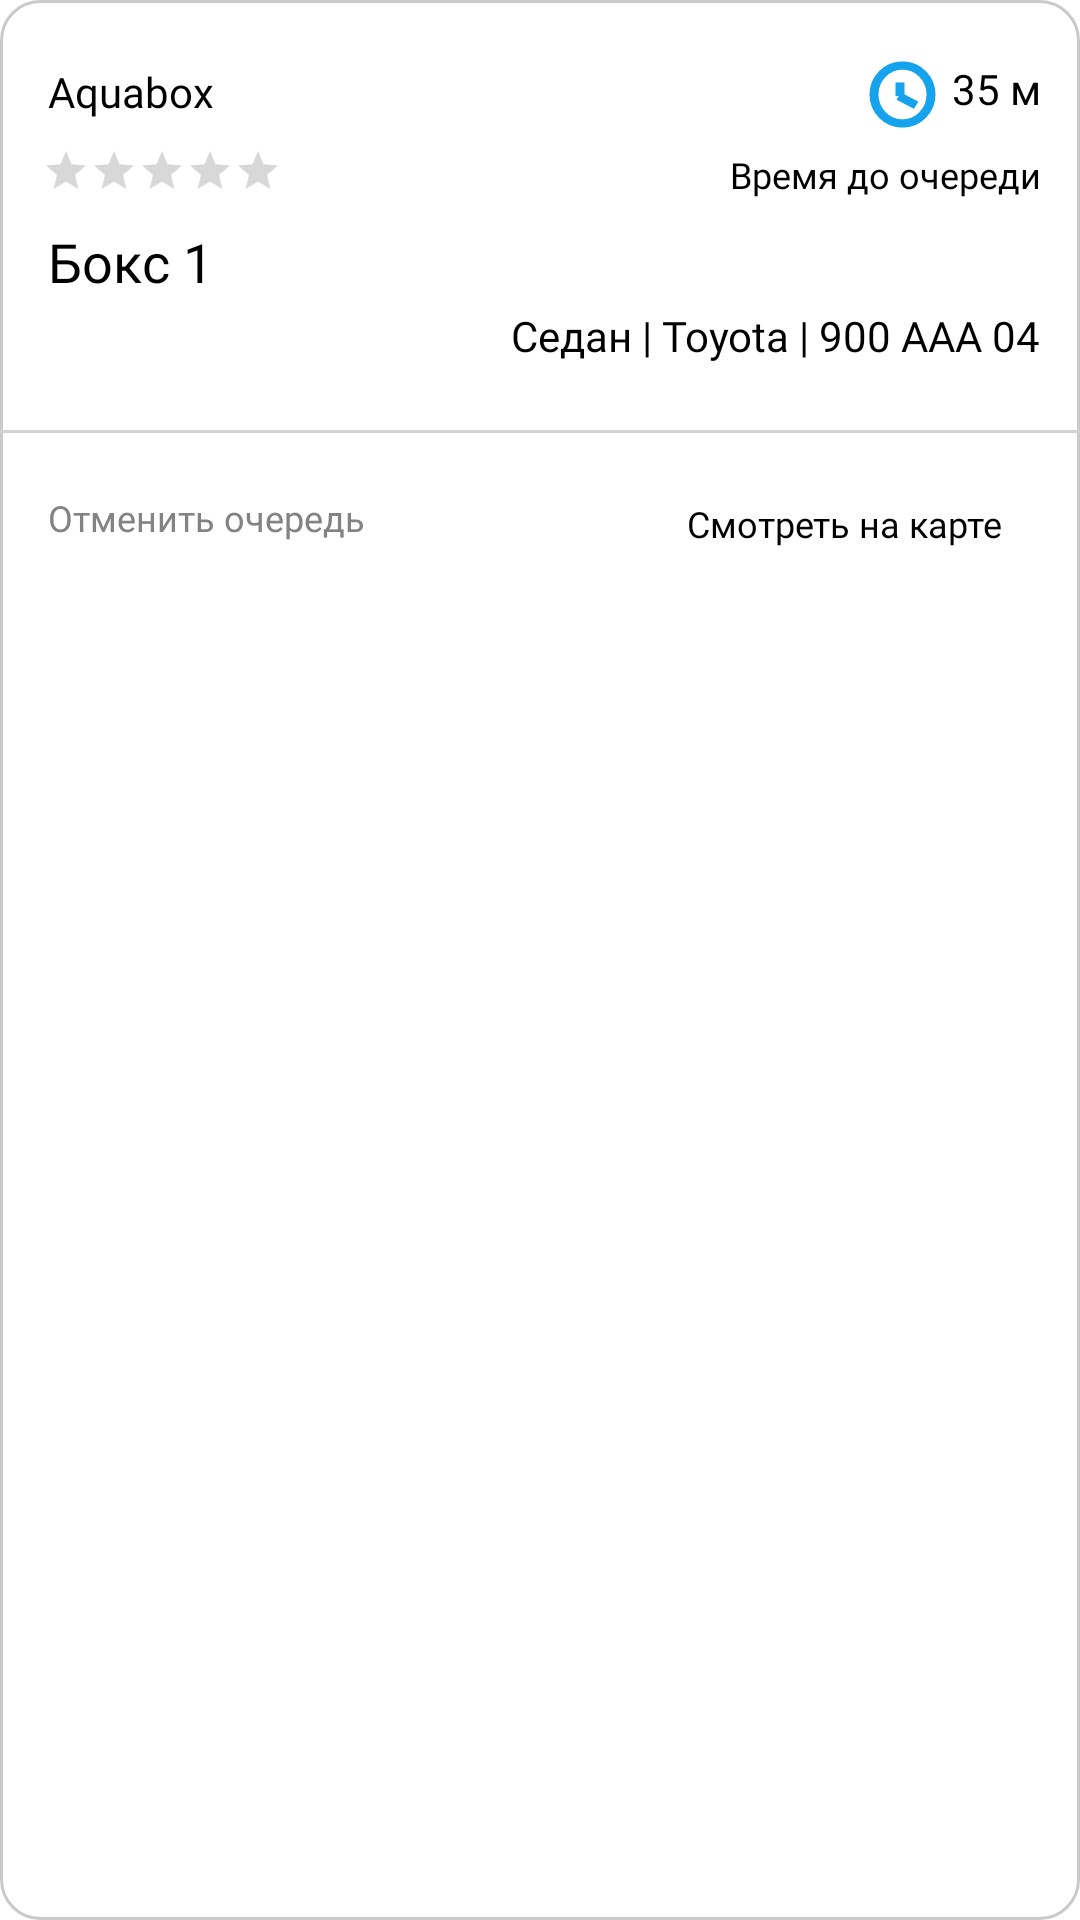

Write the Android layout XML for this screen, with the resource values it uses.
<!-- AndroidManifest.xml: application theme Theme.WashDriver2 -->
<!-- res/layout/queue_adapter.xml -->
<?xml version="1.0" encoding="utf-8"?>
<layout xmlns:android="http://schemas.android.com/apk/res/android"
    xmlns:app="http://schemas.android.com/apk/res-auto"
    xmlns:tools="http://schemas.android.com/tools">

    <data>


    </data>

<androidx.constraintlayout.widget.ConstraintLayout
    android:layout_width="match_parent"
    android:layout_height="wrap_content"
    android:id="@+id/rel_bank"
    android:paddingBottom="22dp"
    android:layout_marginTop="8dp"
    android:layout_marginBottom="8dp"
    android:clickable="true"
    android:background="@drawable/grey_1dp_13rad">

    <TextView
        android:id="@+id/aquaboxText"
        android:layout_width="wrap_content"
        android:layout_height="wrap_content"
        android:layout_marginLeft="16dp"
        android:layout_marginTop="21dp"
        android:text="Aquabox"
        android:fontFamily="@font/avenir_next_bold"
        android:textColor="@color/black"
        android:textSize="14sp"
        app:layout_constraintTop_toTopOf="parent"
        app:layout_constraintStart_toStartOf="parent"/>

    <TextView
        android:id="@+id/freeText"
        android:layout_width="wrap_content"
        android:layout_height="wrap_content"
        android:drawablePadding="5dp"
        android:layout_marginTop="20dp"
        android:layout_marginRight="13dp"
        android:textSize="14sp"
        android:textColor="@color/black"
        android:text="35 м"
        android:drawableLeft="@drawable/ic_oclock_time"
        app:layout_constraintEnd_toEndOf="parent"
        app:layout_constraintTop_toTopOf="parent"/>

    <RatingBar
        android:id="@+id/ratingBar_indicator"
        style="?android:attr/ratingBarStyleSmall"
        android:layout_width="wrap_content"
        android:layout_height="wrap_content"
        android:layout_marginTop="9dp"
        android:layout_marginLeft="14dp"
        android:stepSize="0.1"
        app:layout_constraintTop_toBottomOf="@+id/aquaboxText"
        app:layout_constraintStart_toStartOf="parent"/>

    <TextView
        android:id="@+id/streetText"
        style="@style/MyTextRegularTheme"
        android:layout_marginLeft="16dp"
        android:layout_marginTop="10dp"
        android:text="Бокс 1"
        android:textColor="@color/black"
        android:textSize="18sp"
        app:layout_constraintStart_toStartOf="parent"
        app:layout_constraintTop_toBottomOf="@id/ratingBar_indicator" />

    <TextView
        android:id="@+id/workingText"
        style="@style/MyTextRegularTheme"
        android:layout_marginTop="7dp"
        android:layout_marginRight="13dp"
        android:text="Время до очереди"
        android:textColor="@color/black"
        android:textSize="12sp"
        app:layout_constraintEnd_toEndOf="parent"
        app:layout_constraintTop_toBottomOf="@id/freeText" />

    <TextView
        android:id="@+id/carTextView"
        style="@style/MyTextRegularTheme"
        android:layout_marginTop="3dp"
        android:layout_marginRight="13dp"
        android:text="Седан | Toyota | 900 AAA 04"
        android:textColor="@color/black"
        android:textSize="14sp"
        app:layout_constraintEnd_toEndOf="parent"
        app:layout_constraintTop_toBottomOf="@id/streetText" />

    <View
        android:id="@+id/view"
        android:layout_width="match_parent"
        android:layout_height="1dp"
        android:background="#D2D2D2"
        app:layout_constraintTop_toBottomOf="@id/carTextView"
        app:layout_constraintStart_toStartOf="parent"
        app:layout_constraintEnd_toEndOf="parent"
        android:layout_marginTop="22dp"/>

    <TextView
        android:id="@+id/moika"
        style="@style/MyTextBoldTheme"
        android:layout_marginTop="20dp"
        android:layout_marginLeft="16dp"
        android:text="Отменить очередь"
        android:textSize="12sp"
        android:textColor="#838383"
        app:layout_constraintStart_toStartOf="parent"
        app:layout_constraintTop_toBottomOf="@+id/view"/>

    <TextView
        android:id="@+id/workingText2"
        style="@style/MyTextBoldTheme"
        android:layout_marginTop="22dp"
        android:layout_marginRight="26dp"
        android:text="Смотреть на карте"
        android:textColor="@color/black"
        android:textSize="12sp"
        app:layout_constraintEnd_toEndOf="parent"
        app:layout_constraintTop_toBottomOf="@id/view" />



</androidx.constraintlayout.widget.ConstraintLayout>
</layout>
<!-- resources referenced by this layout -->
<resources>
  <color name="black">#FF000000</color>
  <!-- drawable grey_1dp_13rad (drawable) -->
  <?xml version="1.0" encoding="utf-8"?>
  <shape xmlns:android="http://schemas.android.com/apk/res/android">
      <solid android:color="@color/white" />
      <corners android:radius="13dp" />
      <stroke
          android:width="1dp"
          android:color="#CACACA" />
  </shape>
  <!-- drawable ic_oclock_time (drawable) -->
  <vector xmlns:android="http://schemas.android.com/apk/res/android"
      android:width="23dp"
      android:height="23dp"
      android:viewportWidth="23"
      android:viewportHeight="25">
      <path
          android:pathData="M2,12.5a9.5,10.5 0,1 0,19 0a9.5,10.5 0,1 0,-19 0z"
          android:strokeWidth="3"
          android:fillColor="#00000000"
          android:strokeColor="#16A3EE"/>
      <path
          android:pathData="M10.6738,13.0869V8.1304"
          android:strokeWidth="3"
          android:fillColor="#00000000"
          android:strokeColor="#16A3EE"/>
      <path
          android:pathData="M10.2607,13.0869L16.0434,16.3913"
          android:strokeWidth="3"
          android:fillColor="#00000000"
          android:strokeColor="#16A3EE"/>
  </vector>
  <style name="MyTextBoldTheme">
          <item name="android:textColor">@android:color/white</item>
          <item name="android:fontFamily">@font/avenir_next_bold</item>
          <item name="android:layout_height">wrap_content</item>
          <item name="android:layout_width">wrap_content</item>
      </style>
  <style name="MyTextRegularTheme">
          <item name="android:textColor">@android:color/white</item>
          <item name="android:fontFamily">@font/avenir_next_regular</item>
          <item name="android:layout_height">wrap_content</item>
          <item name="android:layout_width">wrap_content</item>
      </style>
  <style name="Theme.WashDriver2" parent="Theme.MaterialComponents.DayNight.NoActionBar">
          
          <item name="colorPrimary">@color/blue</item>
          <item name="colorPrimaryVariant">@color/blue</item>
          <item name="colorOnPrimary">@color/white</item>
          
          <item name="colorSecondary">@color/teal_200</item>
          <item name="colorSecondaryVariant">@color/teal_700</item>
          <item name="colorOnSecondary">@color/black</item>
          
          <item name="android:statusBarColor" tools:targetApi="l">?attr/colorPrimaryVariant</item>
          
      </style>
  <color name="white">#FFFFFFFF</color>
  <color name="blue">#16A3EE</color>
  <color name="teal_200">#FF03DAC5</color>
  <color name="teal_700">#FF018786</color>
</resources>
